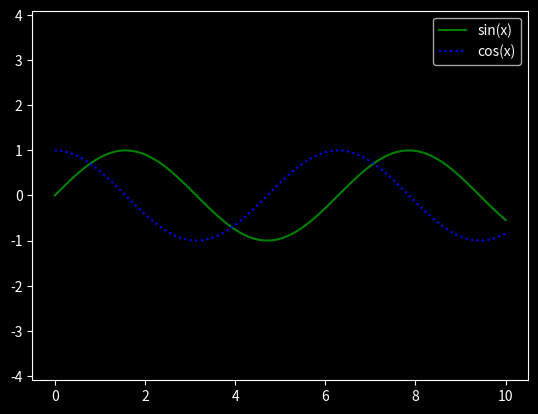

Write Python code to recreate this figure.
import numpy as np
import matplotlib.pyplot as plt


plt.style.use('dark_background')
# x range between 0~10, there is 100 elements in between
x = np.linspace(0,10,100)
fig = plt.figure()

#element labeling
plt.plot(x, np.sin(x), '-g', label='sin(x)')
plt.plot(x, np.cos(x), ':b', label='cos(x)')
plt.axis('equal')

#show the line name on the right
plt.legend()

#Save as .png file
fig.savefig('my_figure11.png')

plt.show()
